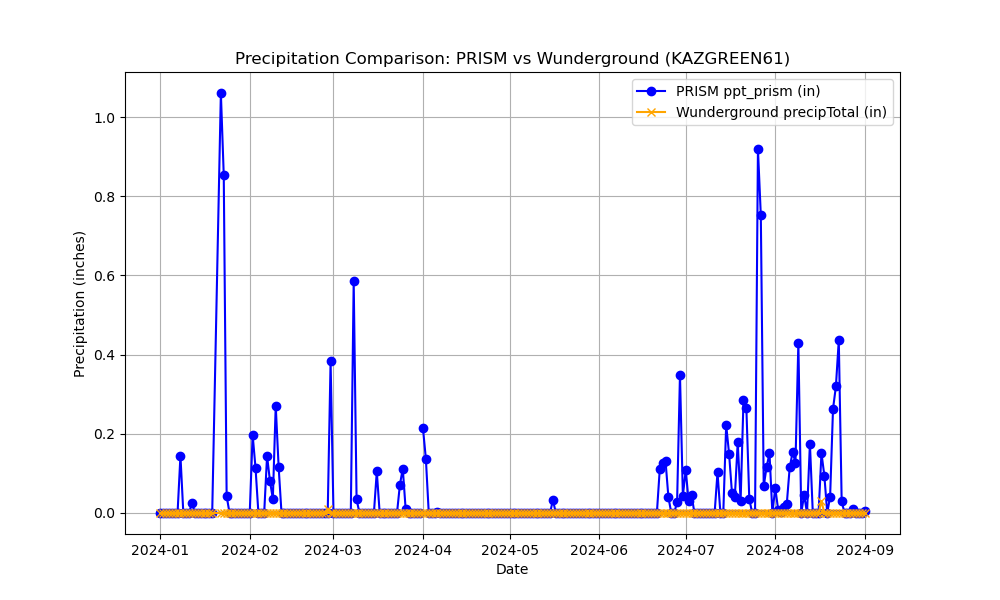

Data behind this chart, as committed beside it:
Name, Elevation_ft, Latitude, Longitude, date, ppt_prism, precipTotal
KAZGREEN61, 3038, 31.78, -111, 2024-04-01, 0.2135, 0.0
KAZGREEN61, 3038, 31.78, -111, 2024-04-02, 0.1367, 0.0
KAZGREEN61, 3038, 31.78, -111, 2024-04-03, 0.0, 0.0
KAZGREEN61, 3038, 31.78, -111, 2024-04-04, 0.0, 0.0
KAZGREEN61, 3038, 31.78, -111, 2024-04-05, 0.0, 0.0
KAZGREEN61, 3038, 31.78, -111, 2024-04-06, 0.001352, 0.0
KAZGREEN61, 3038, 31.78, -111, 2024-04-07, 0.0, 0.0
KAZGREEN61, 3038, 31.78, -111, 2024-04-08, 0.0, 0.0
KAZGREEN61, 3038, 31.78, -111, 2024-04-09, 0.0, 0.0
KAZGREEN61, 3038, 31.78, -111, 2024-04-10, 0.0, 0.0
KAZGREEN61, 3038, 31.78, -111, 2024-04-11, 0.0, 0.0
KAZGREEN61, 3038, 31.78, -111, 2024-04-12, 0.0, 0.0
KAZGREEN61, 3038, 31.78, -111, 2024-04-13, 0.0, 0.0
KAZGREEN61, 3038, 31.78, -111, 2024-04-14, 0.0, 0.0
KAZGREEN61, 3038, 31.78, -111, 2024-04-15, 0.0, 0.0
KAZGREEN61, 3038, 31.78, -111, 2024-04-16, 0.0, 0.0
KAZGREEN61, 3038, 31.78, -111, 2024-04-17, 0.0, 0.0
KAZGREEN61, 3038, 31.78, -111, 2024-04-18, 0.0, 0.0
KAZGREEN61, 3038, 31.78, -111, 2024-04-19, 0.0, 0.0
KAZGREEN61, 3038, 31.78, -111, 2024-04-20, 0.0, 0.0
KAZGREEN61, 3038, 31.78, -111, 2024-04-21, 0.0, 0.0
KAZGREEN61, 3038, 31.78, -111, 2024-04-22, 0.0, 0.0
KAZGREEN61, 3038, 31.78, -111, 2024-04-23, 0.0, 0.0
KAZGREEN61, 3038, 31.78, -111, 2024-04-24, 0.0, 0.0
KAZGREEN61, 3038, 31.78, -111, 2024-04-25, 0.0, 0.0
KAZGREEN61, 3038, 31.78, -111, 2024-04-26, 0.0, 0.0
KAZGREEN61, 3038, 31.78, -111, 2024-04-27, 0.0, 0.0
KAZGREEN61, 3038, 31.78, -111, 2024-04-28, 0.0, 0.0
KAZGREEN61, 3038, 31.78, -111, 2024-04-29, 0.0, 0.0
KAZGREEN61, 3038, 31.78, -111, 2024-04-30, 0.0, 0.0
KAZGREEN61, 3038, 31.78, -111, 2024-05-01, 0.0, 0.0
KAZGREEN61, 3038, 31.78, -111, 2024-05-02, 0.0, 0.0
KAZGREEN61, 3038, 31.78, -111, 2024-05-03, 0.0, 0.0
KAZGREEN61, 3038, 31.78, -111, 2024-05-04, 0.0, 0.0
KAZGREEN61, 3038, 31.78, -111, 2024-05-05, 0.0, 0.0
KAZGREEN61, 3038, 31.78, -111, 2024-05-06, 0.0, 0.0
KAZGREEN61, 3038, 31.78, -111, 2024-05-07, 0.0, 0.0
KAZGREEN61, 3038, 31.78, -111, 2024-05-08, 0.0, 0.0
KAZGREEN61, 3038, 31.78, -111, 2024-05-09, 0.0, 0.0
KAZGREEN61, 3038, 31.78, -111, 2024-05-10, 0.0, 0.0
KAZGREEN61, 3038, 31.78, -111, 2024-05-11, 0.0, 0.0
KAZGREEN61, 3038, 31.78, -111, 2024-05-12, 0.0, 0.0
KAZGREEN61, 3038, 31.78, -111, 2024-05-13, 0.0, 0.0
KAZGREEN61, 3038, 31.78, -111, 2024-05-14, 0.0, 0.0
KAZGREEN61, 3038, 31.78, -111, 2024-05-15, 0.0, 0.0
KAZGREEN61, 3038, 31.78, -111, 2024-05-16, 0.03295, 0.0
KAZGREEN61, 3038, 31.78, -111, 2024-05-17, 0.0, 0.0
KAZGREEN61, 3038, 31.78, -111, 2024-05-18, 0.0, 0.0
KAZGREEN61, 3038, 31.78, -111, 2024-05-19, 0.0, 0.0
KAZGREEN61, 3038, 31.78, -111, 2024-05-20, 0.0, 0.0
KAZGREEN61, 3038, 31.78, -111, 2024-05-21, 0.0, 0.0
KAZGREEN61, 3038, 31.78, -111, 2024-05-22, 0.0, 0.0
KAZGREEN61, 3038, 31.78, -111, 2024-05-23, 0.0, 0.0
KAZGREEN61, 3038, 31.78, -111, 2024-05-24, 0.0, 0.0
KAZGREEN61, 3038, 31.78, -111, 2024-05-25, 0.0, 0.0
KAZGREEN61, 3038, 31.78, -111, 2024-05-26, 0.0, 0.0
KAZGREEN61, 3038, 31.78, -111, 2024-05-27, 0.0, 0.0
KAZGREEN61, 3038, 31.78, -111, 2024-05-28, 0.0, 0.0
KAZGREEN61, 3038, 31.78, -111, 2024-05-29, 0.0, 0.0
KAZGREEN61, 3038, 31.78, -111, 2024-05-30, 0.0, 0.0
... 183 more rows
